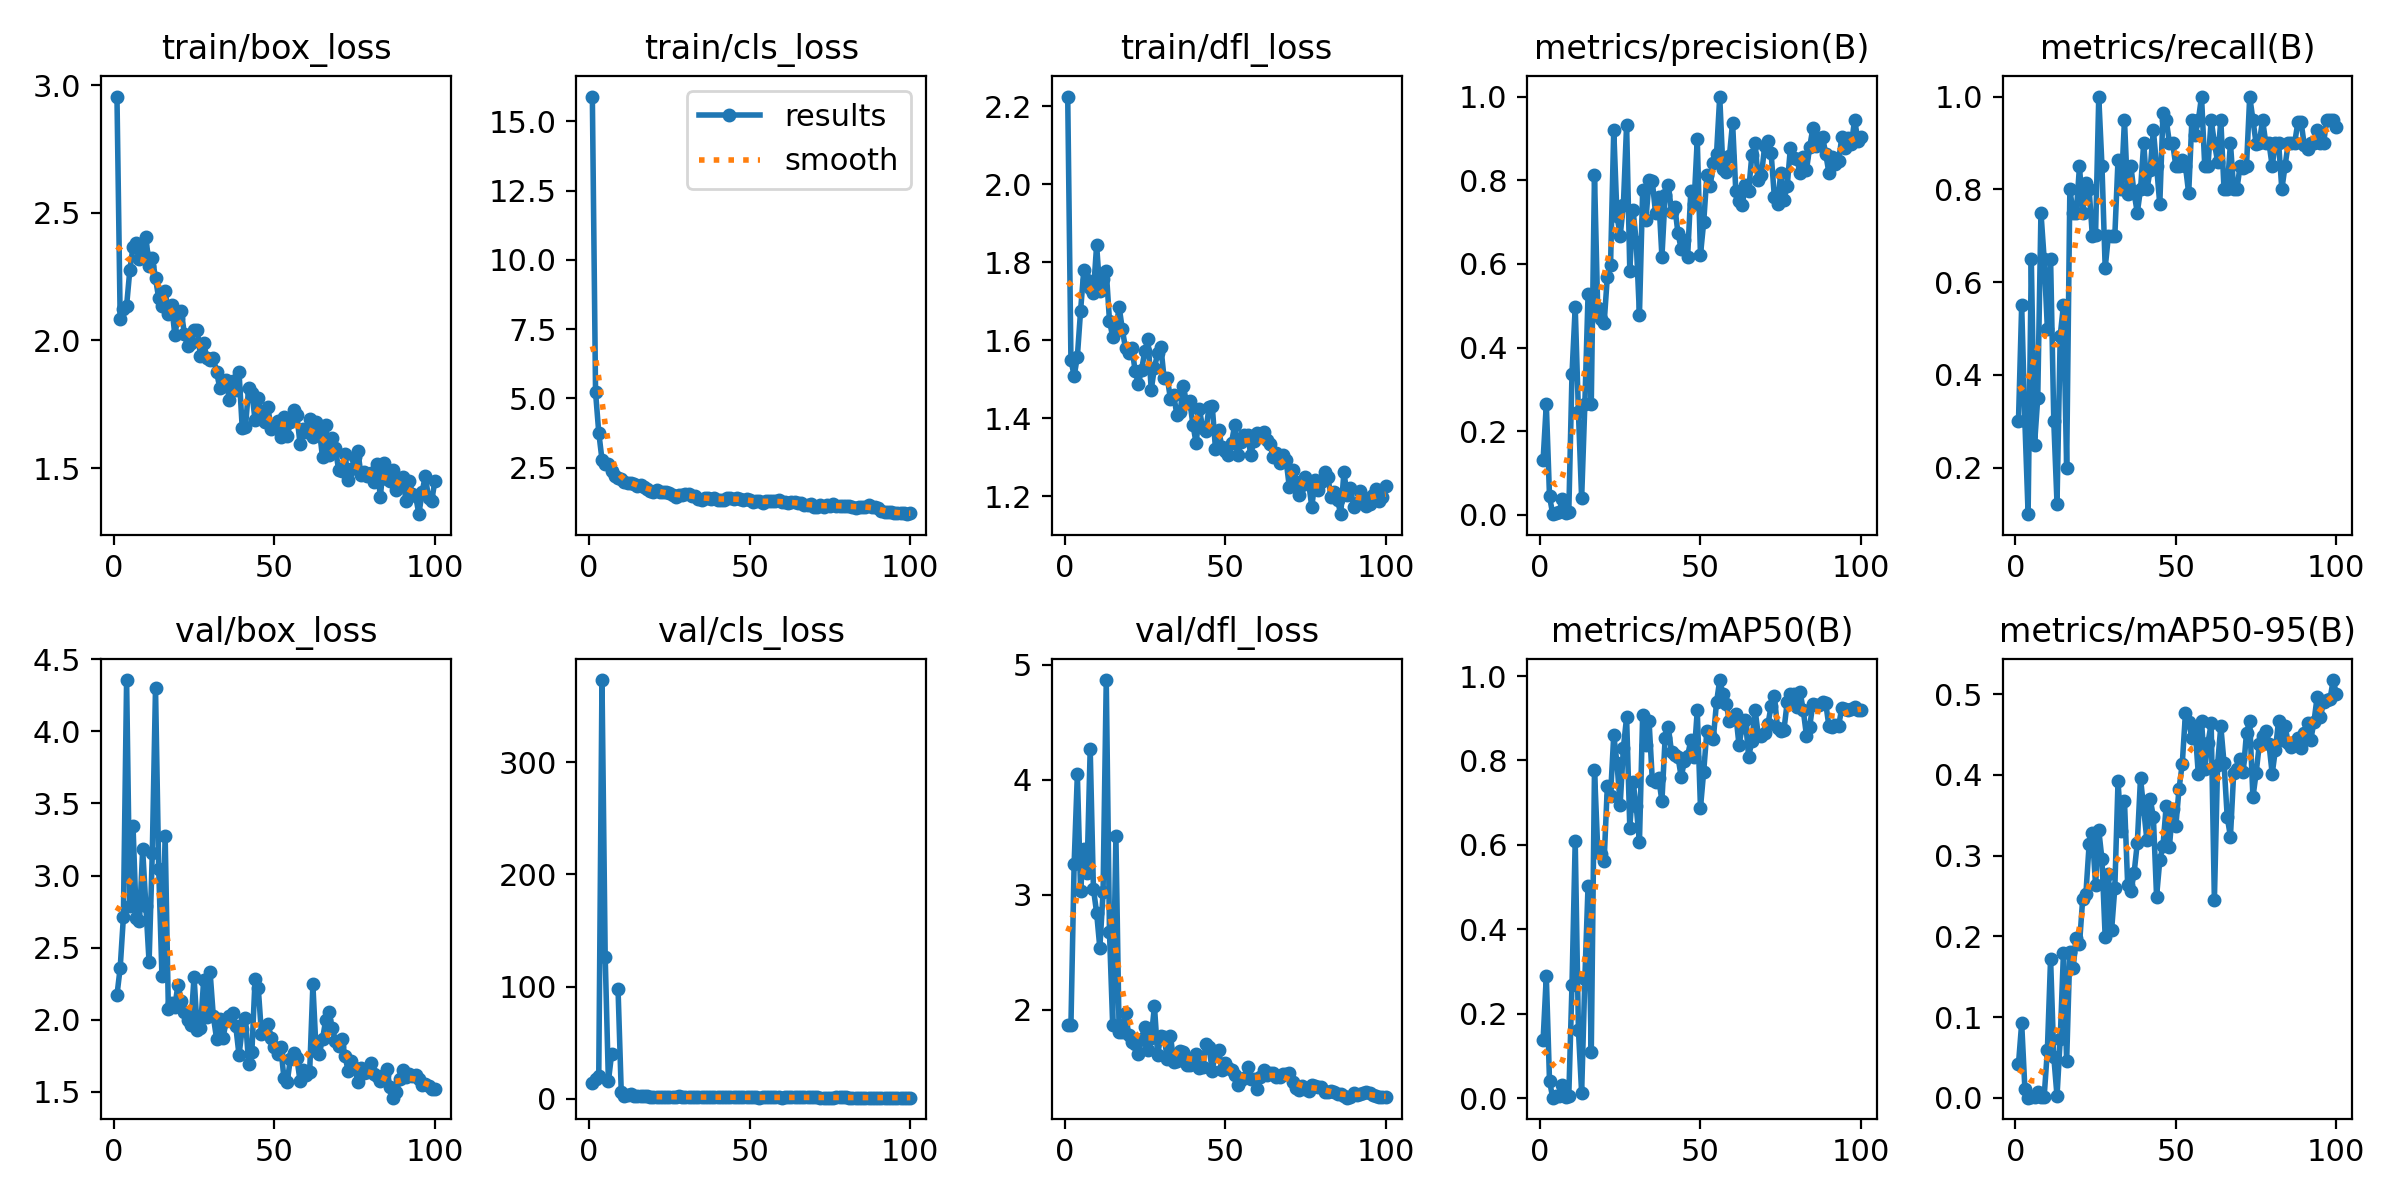

Source data for this figure (header and first rows):
epoch, time, train/box_loss, train/cls_loss, train/dfl_loss, metrics/precision(B), metrics/recall(B), metrics/mAP50(B), metrics/mAP50-95(B), val/box_loss, val/cls_loss, val/dfl_loss, lr/pg0, lr/pg1, lr/pg2
1, 4.165, 2.955, 15.89, 2.224, 0.1307, 0.3, 0.137, 0.04173, 2.172, 14.01, 1.869, 0.00026, 0.00026, 0.00026
2, 7.516, 2.082, 5.219, 1.55, 0.2648, 0.55, 0.2893, 0.09236, 2.36, 17.51, 1.863, 0.0005347, 0.0005347, 0.0005347
3, 10.58, 2.124, 3.767, 1.508, 0.04412, 0.3, 0.04003, 0.01108, 2.712, 20.63, 3.271, 0.0008038, 0.0008038, 0.0008038
4, 13.58, 2.136, 2.793, 1.558, 0.00157, 0.1, 0.00083, 0.00013, 4.356, 373.3, 4.046, 0.001067, 0.001067, 0.001067
5, 16.53, 2.275, 2.631, 1.675, 0.00504, 0.65, 0.004, 0.00131, 2.792, 126.8, 3.035, 0.001325, 0.001325, 0.001325
6, 19.48, 2.367, 2.616, 1.779, 0.00744, 0.25, 0.00457, 0.0015, 3.342, 15.65, 3.395, 0.001578, 0.001578, 0.001578
7, 22.36, 2.382, 2.39, 1.753, 0.03771, 0.35, 0.03049, 0.00707, 2.706, 39.8, 3.186, 0.001825, 0.001825, 0.001825
8, 25.27, 2.317, 2.192, 1.734, 0.0034, 0.75, 0.003, 0.00087, 2.683, inf, 4.266, 0.001861, 0.001861, 0.001861
9, 28.13, 2.347, 2.126, 1.721, 0.00641, 0.65, 0.00547, 0.00124, 3.181, 97.98, 3.053, 0.001842, 0.001842, 0.001842
10, 30.99, 2.405, 2.105, 1.843, 0.3373, 0.5, 0.2685, 0.05888, 2.788, 6.085, 2.842, 0.001822, 0.001822, 0.001822
11, 33.9, 2.292, 1.987, 1.726, 0.4965, 0.65, 0.6094, 0.1722, 2.4, 2.702, 2.536, 0.001802, 0.001802, 0.001802
12, 36.81, 2.324, 1.939, 1.756, 0.2456, 0.3, 0.1613, 0.05094, 3.157, 3.488, 3.019, 0.001782, 0.001782, 0.001782
13, 39.78, 2.243, 1.955, 1.777, 0.0393, 0.1229, 0.01237, 0.00215, 4.3, 4.346, 4.866, 0.001762, 0.001762, 0.001762
14, 42.67, 2.164, 1.919, 1.65, 0.2641, 0.4847, 0.2825, 0.0727, 3.043, 2.735, 2.677, 0.001743, 0.001743, 0.001743
15, 45.55, 2.136, 1.844, 1.608, 0.5268, 0.55, 0.5033, 0.1794, 2.306, 2.135, 1.867, 0.001723, 0.001723, 0.001723
16, 48.42, 2.195, 1.879, 1.624, 0.2652, 0.2, 0.1085, 0.0454, 3.278, 2.734, 3.508, 0.001703, 0.001703, 0.001703
17, 51.31, 2.105, 1.788, 1.686, 0.8135, 0.8, 0.777, 0.1808, 2.076, 2.269, 1.807, 0.001683, 0.001683, 0.001683
18, 54.23, 2.14, 1.737, 1.628, 0.4947, 0.75, 0.5916, 0.1605, 2.115, 2.25, 1.805, 0.001663, 0.001663, 0.001663
19, 57.12, 2.023, 1.644, 1.579, 0.4691, 0.75, 0.5793, 0.1977, 2.092, 1.7, 1.972, 0.001644, 0.001644, 0.001644
20, 60.03, 2.089, 1.625, 1.568, 0.4576, 0.85, 0.5616, 0.1902, 2.244, 1.774, 1.779, 0.001624, 0.001624, 0.001624
21, 62.91, 2.116, 1.709, 1.58, 0.5697, 0.75, 0.7389, 0.2464, 2.134, 1.634, 1.716, 0.001604, 0.001604, 0.001604
22, 65.77, 2.025, 1.635, 1.521, 0.5964, 0.813, 0.7163, 0.2529, 2.051, 1.612, 1.698, 0.001584, 0.001584, 0.001584
23, 68.71, 1.976, 1.619, 1.488, 0.9203, 0.8, 0.8604, 0.3139, 2.002, 1.434, 1.616, 0.001564, 0.001564, 0.001564
24, 71.61, 1.99, 1.626, 1.524, 0.7154, 0.7, 0.7933, 0.3274, 1.962, 1.573, 1.748, 0.001545, 0.001545, 0.001545
25, 74.58, 2.039, 1.567, 1.572, 0.6672, 0.7019, 0.6955, 0.2637, 2.3, 1.833, 1.851, 0.001525, 0.001525, 0.001525
26, 77.49, 2.041, 1.514, 1.604, 0.7406, 0.9994, 0.8297, 0.3317, 1.927, 1.344, 1.647, 0.001505, 0.001505, 0.001505
27, 80.39, 1.939, 1.425, 1.473, 0.9324, 0.85, 0.9024, 0.2954, 1.944, 1.437, 1.754, 0.001485, 0.001485, 0.001485
28, 83.25, 1.991, 1.498, 1.529, 0.5834, 0.6306, 0.6407, 0.1986, 2.277, 2.734, 2.03, 0.001465, 0.001465, 0.001465
29, 86.18, 1.93, 1.523, 1.566, 0.7297, 0.7, 0.7497, 0.2767, 2.023, 1.709, 1.609, 0.001446, 0.001446, 0.001446
30, 89.04, 1.924, 1.561, 1.583, 0.6531, 0.7, 0.6909, 0.2077, 2.33, 1.613, 1.772, 0.001426, 0.001426, 0.001426
31, 91.92, 1.932, 1.532, 1.503, 0.4782, 0.7, 0.6071, 0.2599, 2.025, 1.549, 1.765, 0.001406, 0.001406, 0.001406
32, 94.84, 1.877, 1.494, 1.503, 0.7755, 0.8641, 0.9065, 0.392, 1.871, 1.278, 1.574, 0.001386, 0.001386, 0.001386
33, 97.77, 1.815, 1.463, 1.449, 0.7041, 0.8, 0.8376, 0.3303, 2.009, 1.395, 1.773, 0.001366, 0.001366, 0.001366
34, 100.6, 1.822, 1.381, 1.459, 0.8007, 0.95, 0.8924, 0.368, 1.874, 1.348, 1.541, 0.001347, 0.001347, 0.001347
35, 103.5, 1.844, 1.344, 1.407, 0.7977, 0.789, 0.7539, 0.264, 1.99, 1.689, 1.555, 0.001327, 0.001327, 0.001327
36, 106.4, 1.766, 1.4, 1.416, 0.7226, 0.85, 0.748, 0.2556, 2.03, 1.494, 1.641, 0.001307, 0.001307, 0.001307
37, 109.4, 1.842, 1.421, 1.482, 0.76, 0.7918, 0.7572, 0.2782, 2.047, 1.309, 1.627, 0.001287, 0.001287, 0.001287
38, 112.3, 1.806, 1.366, 1.439, 0.6166, 0.75, 0.7036, 0.3156, 1.954, 1.335, 1.518, 0.001267, 0.001267, 0.001267
39, 115.1, 1.877, 1.419, 1.443, 0.7643, 0.8, 0.8538, 0.3961, 1.757, 1.242, 1.515, 0.001248, 0.001248, 0.001248
40, 118, 1.657, 1.328, 1.383, 0.7893, 0.9, 0.8783, 0.3573, 1.939, 1.348, 1.575, 0.001228, 0.001228, 0.001228
41, 120.9, 1.66, 1.332, 1.335, 0.724, 0.8, 0.8193, 0.3187, 2.011, 1.417, 1.613, 0.001208, 0.001208, 0.001208
42, 123.8, 1.815, 1.316, 1.424, 0.737, 0.8412, 0.8137, 0.37, 1.693, 1.34, 1.497, 0.001188, 0.001188, 0.001188
43, 126.7, 1.796, 1.405, 1.374, 0.6734, 0.9281, 0.8083, 0.3482, 1.774, 1.253, 1.501, 0.001168, 0.001168, 0.001168
44, 129.6, 1.688, 1.403, 1.367, 0.6356, 0.85, 0.761, 0.2493, 2.285, 1.47, 1.697, 0.001149, 0.001149, 0.001149
45, 132.6, 1.773, 1.381, 1.429, 0.6573, 0.7677, 0.7978, 0.294, 2.219, 1.399, 1.674, 0.001129, 0.001129, 0.001129
46, 135.4, 1.704, 1.391, 1.431, 0.6163, 0.9641, 0.8109, 0.3123, 1.899, 1.223, 1.466, 0.001109, 0.001109, 0.001109
47, 138.3, 1.681, 1.351, 1.322, 0.7748, 0.95, 0.8475, 0.3619, 1.913, 1.166, 1.631, 0.001089, 0.001089, 0.001089
48, 141.2, 1.738, 1.319, 1.37, 0.7434, 0.9, 0.8085, 0.311, 1.97, 1.318, 1.645, 0.001069, 0.001069, 0.001069
49, 144.1, 1.653, 1.364, 1.327, 0.8978, 0.9, 0.9183, 0.3581, 1.877, 1.204, 1.472, 0.00105, 0.00105, 0.00105
50, 147, 1.666, 1.328, 1.316, 0.6216, 0.85, 0.6877, 0.3368, 1.815, 1.294, 1.54, 0.00103, 0.00103, 0.00103
51, 149.8, 1.686, 1.272, 1.305, 0.6994, 0.85, 0.7732, 0.3829, 1.764, 1.266, 1.495, 0.00101, 0.00101, 0.00101
52, 152.7, 1.623, 1.297, 1.337, 0.8118, 0.8631, 0.8701, 0.4138, 1.81, 1.104, 1.475, 0.0009902, 0.0009902, 0.0009902
53, 155.7, 1.702, 1.279, 1.383, 0.785, 0.85, 0.8602, 0.477, 1.595, 1.048, 1.435, 0.0009704, 0.0009704, 0.0009704
54, 158.6, 1.625, 1.222, 1.307, 0.8406, 0.7912, 0.8516, 0.4652, 1.569, 1.138, 1.342, 0.0009506, 0.0009506, 0.0009506
55, 161.6, 1.679, 1.284, 1.34, 0.8632, 0.95, 0.9377, 0.4456, 1.73, 1.208, 1.384, 0.0009308, 0.0009308, 0.0009308
56, 164.4, 1.728, 1.3, 1.358, 1, 0.9179, 0.9905, 0.4563, 1.772, 1.16, 1.41, 0.000911, 0.000911, 0.000911
57, 167.3, 1.709, 1.293, 1.357, 0.8258, 0.9485, 0.9571, 0.4008, 1.735, 1.243, 1.497, 0.0008912, 0.0008912, 0.0008912
58, 170.2, 1.596, 1.288, 1.306, 0.8198, 1, 0.9335, 0.4661, 1.579, 1.14, 1.395, 0.0008714, 0.0008714, 0.0008714
59, 173.1, 1.652, 1.332, 1.342, 0.8569, 0.85, 0.8942, 0.4077, 1.65, 1.085, 1.393, 0.0008516, 0.0008516, 0.0008516
60, 176, 1.641, 1.243, 1.363, 0.9378, 0.85, 0.8987, 0.4393, 1.619, 1.039, 1.308, 0.0008318, 0.0008318, 0.0008318
... 40 more rows
